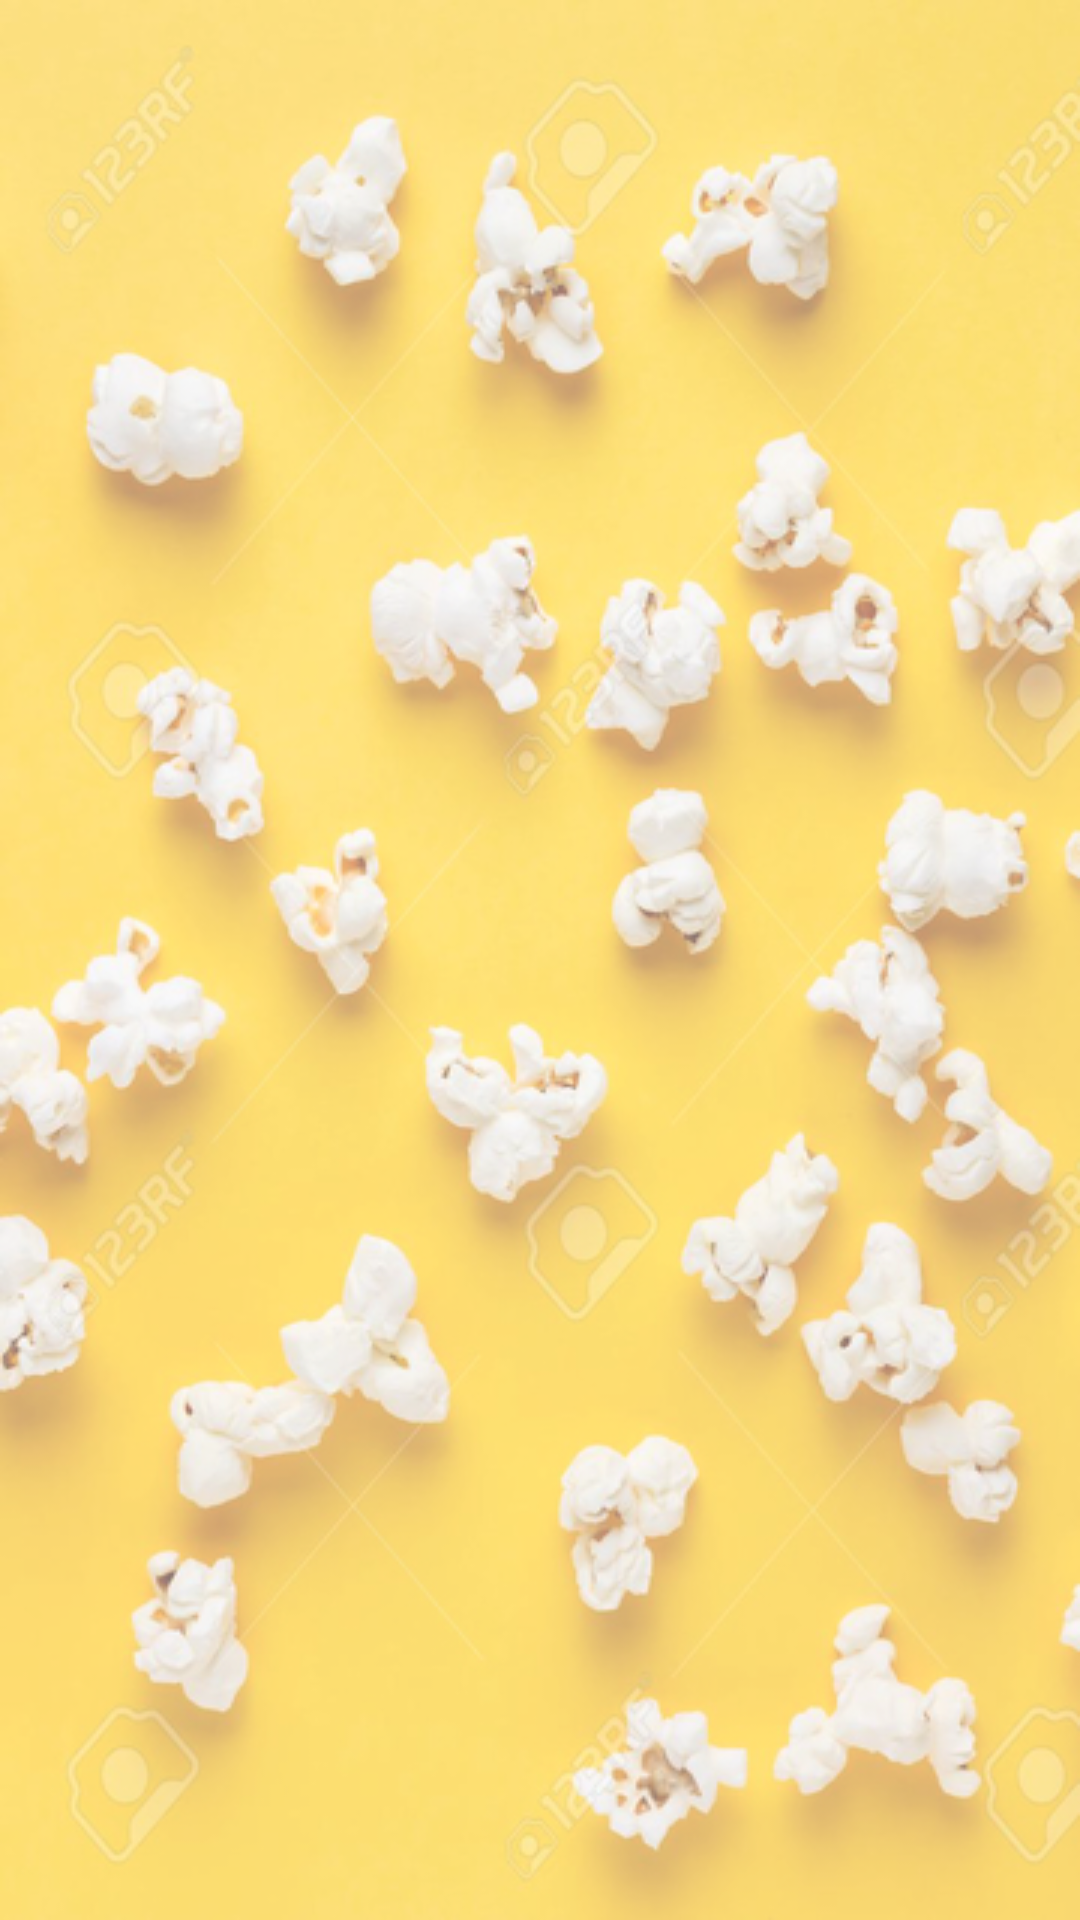

Reconstruct the res/layout file that produces this screen, plus the resources it refers to.
<!-- AndroidManifest.xml: application theme Theme.HR190017_BurakYasinUgurerFinal -->
<!-- res/layout/activity_splash.xml -->
<?xml version="1.0" encoding="utf-8"?>
<androidx.constraintlayout.widget.ConstraintLayout xmlns:android="http://schemas.android.com/apk/res/android"
    xmlns:app="http://schemas.android.com/apk/res-auto"
    xmlns:tools="http://schemas.android.com/tools"
    android:layout_width="match_parent"
    android:layout_height="match_parent"
    android:background="@drawable/bg"

    tools:context=".Activity.SplashActivity">

    <View
        android:id="@+id/view"
        android:layout_width="wrap_content"
        android:layout_height="wrap_content"
        android:background="@color/white_trans"
        app:layout_constraintEnd_toEndOf="parent"
        app:layout_constraintStart_toStartOf="parent"
        app:layout_constraintTop_toTopOf="parent" />

    <ImageView
        android:id="@+id/GirisLogo"
        android:layout_width="@dimen/girisLogoLayout_width"
        android:layout_height="@dimen/girisLogoLayout_height"
        android:layout_marginStart="@dimen/imgFilmLogoStartMargin"
        android:layout_marginTop="@dimen/imgFilmLogoTopMargin"
        android:layout_marginEnd="@dimen/imgFilmLogoEndMargin"
        android:layout_marginBottom="@dimen/imgFilmLogoBottomMargin"
        app:layout_constraintBottom_toBottomOf="parent"
        app:layout_constraintEnd_toEndOf="parent"
        app:layout_constraintHorizontal_bias="0.485"
        app:layout_constraintStart_toStartOf="parent"
        app:layout_constraintTop_toTopOf="parent"
        app:srcCompat="@drawable/logo" />
</androidx.constraintlayout.widget.ConstraintLayout>
<!-- resources referenced by this layout -->
<resources>
  <color name="white_trans">#6FFFFFFF</color>
  <dimen name="girisLogoLayout_height">215dp</dimen>
  <dimen name="girisLogoLayout_width">227dp</dimen>
  <dimen name="imgFilmLogoBottomMargin">288dp</dimen>
  <dimen name="imgFilmLogoEndMargin">110dp</dimen>
  <dimen name="imgFilmLogoStartMargin">109dp</dimen>
  <dimen name="imgFilmLogoTopMargin">228dp</dimen>
  <!-- drawable bg: jpg bitmap (drawable-v24, 221914 bytes) -->
  <style name="Theme.HR190017_BurakYasinUgurerFinal" parent="Theme.MaterialComponents.DayNight.DarkActionBar">
          
          <item name="colorPrimary">@color/purple_500</item>
          <item name="colorPrimaryVariant">@color/purple_700</item>
          <item name="colorOnPrimary">@color/white</item>
          
          <item name="colorSecondary">@color/teal_200</item>
          <item name="colorSecondaryVariant">@color/teal_700</item>
          <item name="colorOnSecondary">@color/black</item>
          
          <item name="android:statusBarColor" tools:targetApi="l">?attr/colorPrimaryVariant</item>
          
      </style>
  <color name="purple_500">#FF6200EE</color>
  <color name="purple_700">#FF3700B3</color>
  <color name="white">#FFFFFFFF</color>
  <color name="teal_200">#FF03DAC5</color>
  <color name="teal_700">#FF018786</color>
  <color name="black">#FF000000</color>
</resources>
